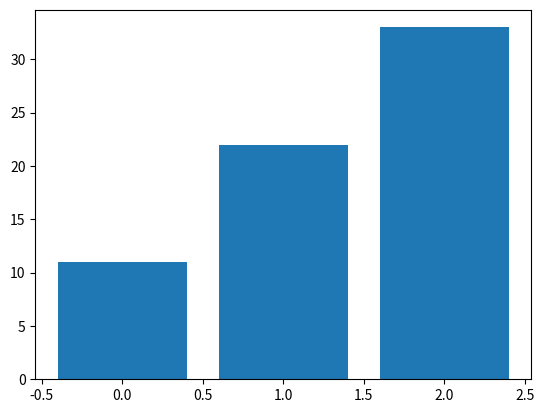

Python code for this plot:
"""
Please note, this script is for python3+.
If you are using python2+, please modify it accordingly.
Tutorial reference:
http://www.scipy-lectures.org/intro/matplotlib/matplotlib.html
"""

import matplotlib.pyplot as plt
import numpy as np

# X = np.linspace(-3, 3, 50)
# print(X)
# Y = 2 * X + 1
# # print(Y)
# T = Y    # for color later on
# print(T)
#plt.scatter(X, Y, c=T)
x = [0, 1, 2]
y = [11, 22, 33]
plt.bar(x, y)
# #plt.xlim(-1.5, 1.5)
# #plt.xticks(())  # ignore xticks
# #plt.ylim(-1.5, 1.5)
# #plt.yticks(())  # ignore yticks
plt.show()

